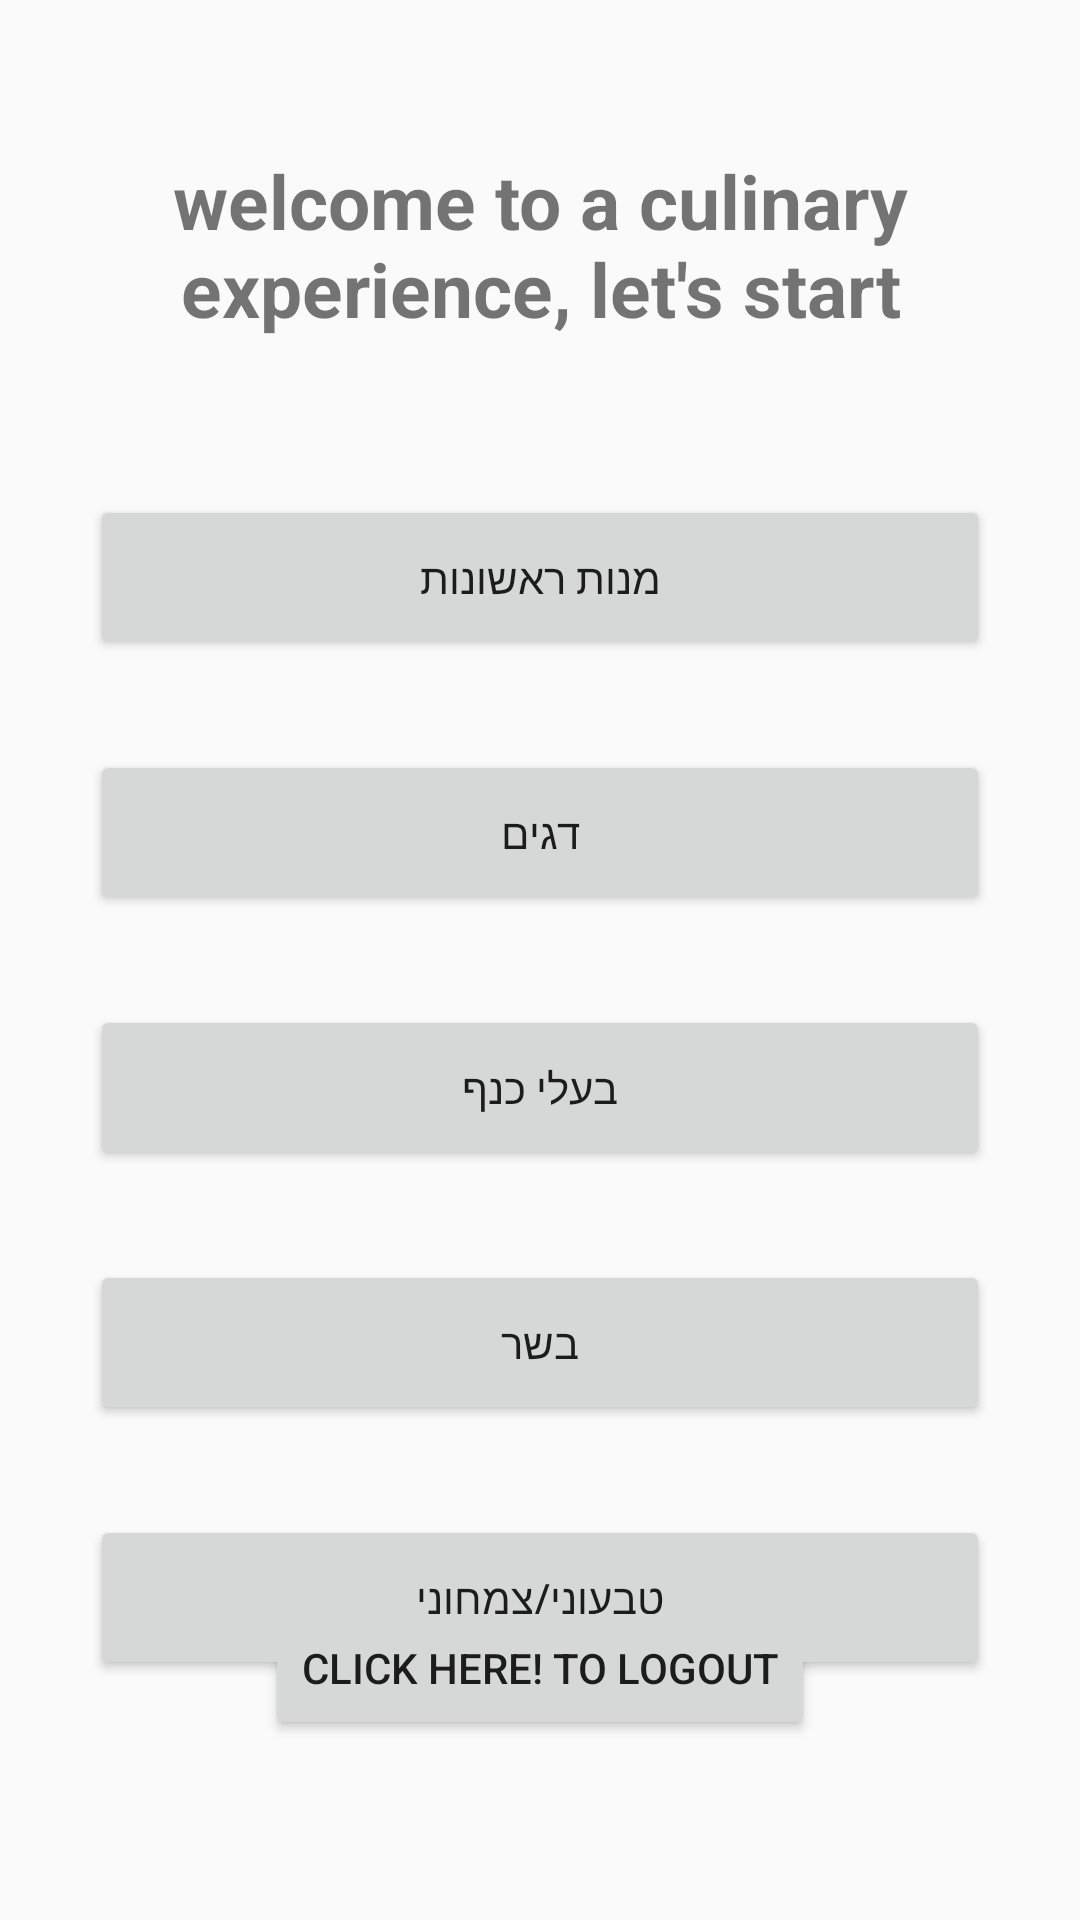

Reconstruct the res/layout file that produces this screen, plus the resources it refers to.
<!-- AndroidManifest.xml: application theme Theme.CulinaryExperience -->
<!-- res/layout/activity_main.xml -->
<?xml version="1.0" encoding="utf-8"?>
<android.support.constraint.ConstraintLayout xmlns:android="http://schemas.android.com/apk/res/android"
    xmlns:app="http://schemas.android.com/apk/res-auto"
    xmlns:tools="http://schemas.android.com/tools"
    android:layout_width="match_parent"
    android:layout_height="match_parent"
    tools:context=".MainActivity">

    <TextView
        android:id="@+id/main_tv"
        android:layout_width="317dp"
        android:layout_height="85dp"
        android:layout_marginTop="50dp"
        android:text="welcome to a culinary experience, let's start"
        android:textAlignment="center"
        android:textSize="25dp"
        android:textStyle="bold"
        app:layout_constraintEnd_toEndOf="parent"
        app:layout_constraintStart_toStartOf="parent"
        app:layout_constraintTop_toTopOf="parent" />

    <Button
        android:id="@+id/starters_btn"
        android:layout_width="300dp"
        android:layout_height="55dp"
        android:layout_marginTop="30dp"
        android:text="מנות ראשונות"
        app:layout_constraintEnd_toEndOf="parent"
        app:layout_constraintStart_toStartOf="parent"
        app:layout_constraintTop_toBottomOf="@+id/main_tv" />

    <Button
        android:id="@+id/fish_btn"
        android:layout_width="300dp"
        android:layout_height="55dp"
        android:layout_marginTop="30dp"
        android:text="דגים"
        app:layout_constraintEnd_toEndOf="parent"
        app:layout_constraintStart_toStartOf="parent"
        app:layout_constraintTop_toBottomOf="@+id/starters_btn" />

    <Button
        android:id="@+id/winged_creatures_btn"
        android:layout_width="300dp"
        android:layout_height="55dp"
        android:layout_marginTop="30dp"
        android:text="בעלי כנף"
        app:layout_constraintEnd_toEndOf="parent"
        app:layout_constraintStart_toStartOf="parent"
        app:layout_constraintTop_toBottomOf="@+id/fish_btn" />

    <Button
        android:id="@+id/meat_btn"
        android:layout_width="300dp"
        android:layout_height="55dp"
        android:layout_marginTop="30dp"
        android:text="בשר"
        app:layout_constraintEnd_toEndOf="parent"
        app:layout_constraintStart_toStartOf="parent"
        app:layout_constraintTop_toBottomOf="@+id/winged_creatures_btn" />

    <Button
        android:id="@+id/vegan_vegetarian_btn"
        android:layout_width="300dp"
        android:layout_height="55dp"
        android:layout_marginTop="30dp"
        android:text="טבעוני/צמחוני"
        app:layout_constraintEnd_toEndOf="parent"
        app:layout_constraintStart_toStartOf="parent"
        app:layout_constraintTop_toBottomOf="@+id/meat_btn" />


    <Button
        android:id="@+id/main_btn"
        android:layout_width="wrap_content"
        android:layout_height="wrap_content"
        android:layout_marginBottom="60dp"
        android:text="click here! to logOut"
        app:layout_constraintBottom_toBottomOf="parent"
        app:layout_constraintEnd_toEndOf="parent"
        app:layout_constraintStart_toStartOf="parent" />


</android.support.constraint.ConstraintLayout>
<!-- resources referenced by this layout -->
<resources>
  <style name="Theme.CulinaryExperience" parent="Theme.AppCompat.Light.DarkActionBar">
          
          <item name="colorPrimary">@color/purple_500</item>
          <item name="colorPrimaryDark">@color/purple_700</item>
          <item name="colorAccent">@color/teal_200</item>
          
      </style>
  <!-- not gathered from this repository: default colours our renderer supplied (Android Studio template values) -->
  <color name="purple_500">#FF6200EE</color>
  <color name="purple_700">#FF3700B3</color>
  <color name="teal_200">#FF03DAC5</color>
</resources>
